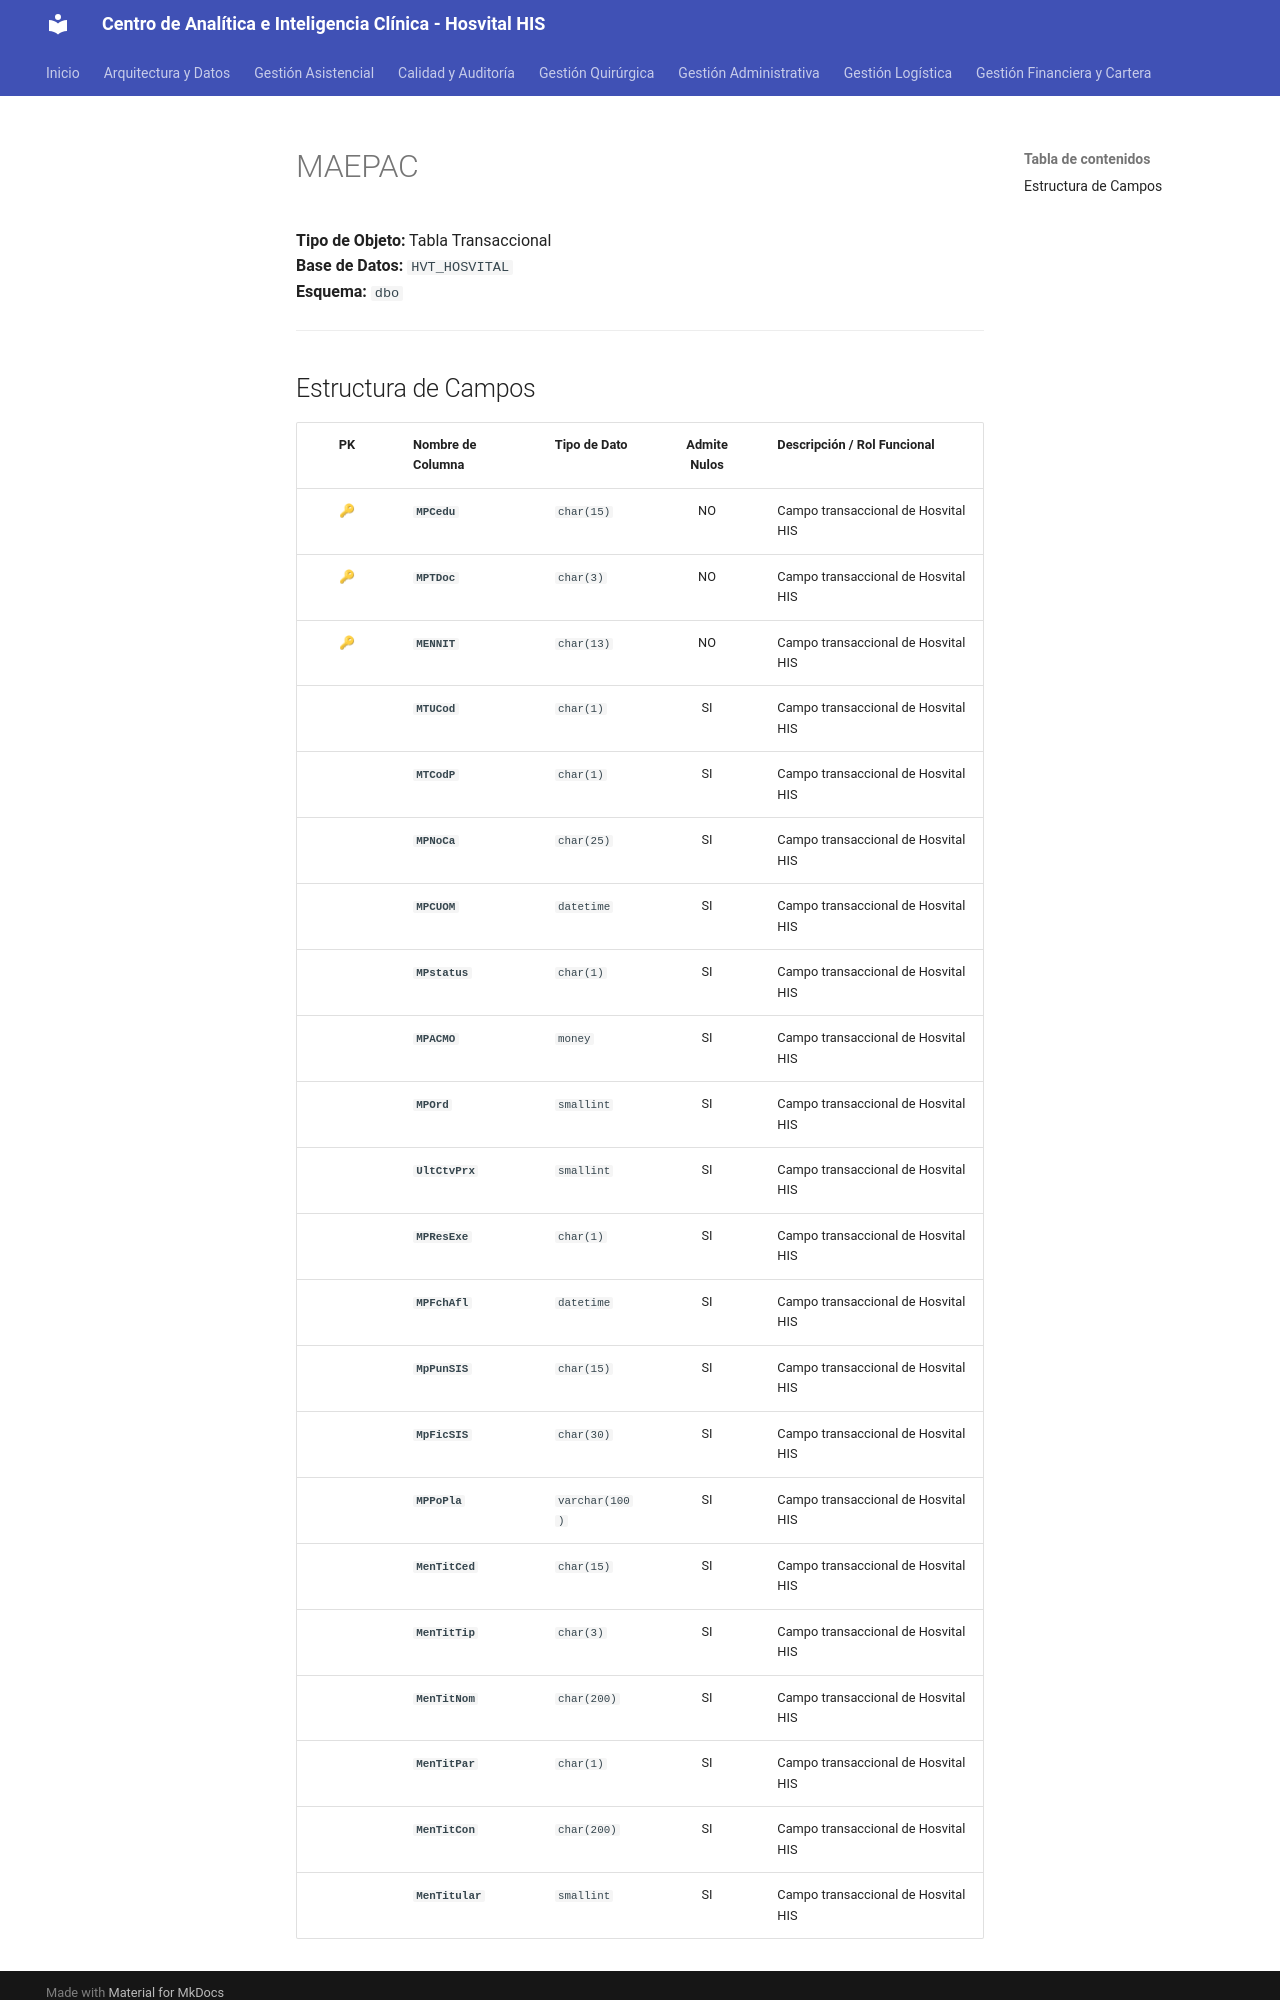

repository: SoporteSaludtech/superset-docs · page: diccionario-general/MAEPAC/index.html · generator: mkdocs

# MAEPAC

**Tipo de Objeto:** Tabla Transaccional  
**Base de Datos:** `HVT_HOSVITAL`  
**Esquema:** `dbo`

---

## Estructura de Campos

| PK | Nombre de Columna | Tipo de Dato | Admite Nulos | Descripción / Rol Funcional |
| :-: | :--- | :--- | :-: | :--- |
| 🔑 | **`MPCedu`** | `char(15)` | NO | Campo transaccional de Hosvital HIS |
| 🔑 | **`MPTDoc`** | `char(3)` | NO | Campo transaccional de Hosvital HIS |
| 🔑 | **`MENNIT`** | `char(13)` | NO | Campo transaccional de Hosvital HIS |
|  | **`MTUCod`** | `char(1)` | SI | Campo transaccional de Hosvital HIS |
|  | **`MTCodP`** | `char(1)` | SI | Campo transaccional de Hosvital HIS |
|  | **`MPNoCa`** | `char(25)` | SI | Campo transaccional de Hosvital HIS |
|  | **`MPCUOM`** | `datetime` | SI | Campo transaccional de Hosvital HIS |
|  | **`MPstatus`** | `char(1)` | SI | Campo transaccional de Hosvital HIS |
|  | **`MPACMO`** | `money` | SI | Campo transaccional de Hosvital HIS |
|  | **`MPOrd`** | `smallint` | SI | Campo transaccional de Hosvital HIS |
|  | **`UltCtvPrx`** | `smallint` | SI | Campo transaccional de Hosvital HIS |
|  | **`MPResExe`** | `char(1)` | SI | Campo transaccional de Hosvital HIS |
|  | **`MPFchAfl`** | `datetime` | SI | Campo transaccional de Hosvital HIS |
|  | **`MpPunSIS`** | `char(15)` | SI | Campo transaccional de Hosvital HIS |
|  | **`MpFicSIS`** | `char(30)` | SI | Campo transaccional de Hosvital HIS |
|  | **`MPPoPla`** | `varchar(100)` | SI | Campo transaccional de Hosvital HIS |
|  | **`MenTitCed`** | `char(15)` | SI | Campo transaccional de Hosvital HIS |
|  | **`MenTitTip`** | `char(3)` | SI | Campo transaccional de Hosvital HIS |
|  | **`MenTitNom`** | `char(200)` | SI | Campo transaccional de Hosvital HIS |
|  | **`MenTitPar`** | `char(1)` | SI | Campo transaccional de Hosvital HIS |
|  | **`MenTitCon`** | `char(200)` | SI | Campo transaccional de Hosvital HIS |
|  | **`MenTitular`** | `smallint` | SI | Campo transaccional de
